Photos from the image-classification dataset "nn_images" in the GitHub repository iceberg-project/Seals. Its 5 classes are: crabeater, emperor, pack ice, pack-ice, weddell.

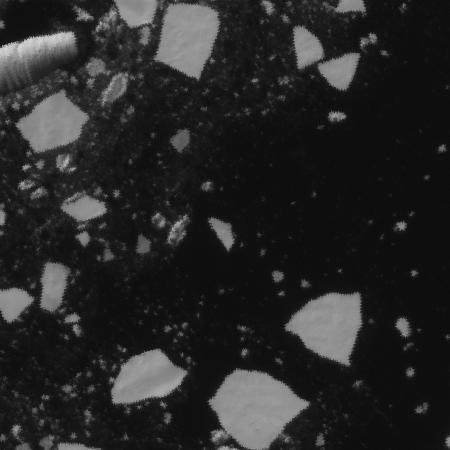
Label: pack-ice

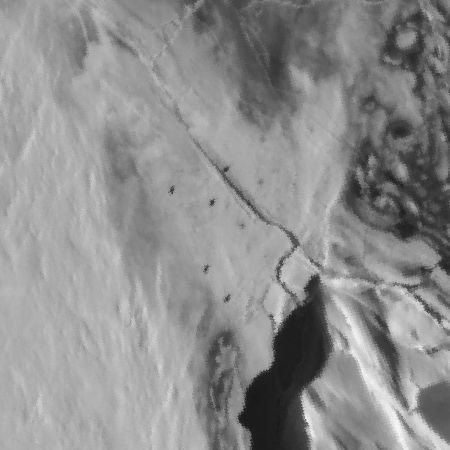
Label: weddell

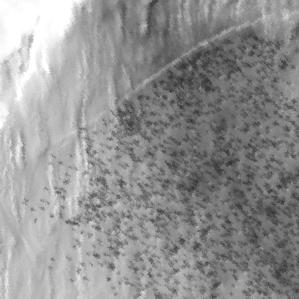
Label: emperor

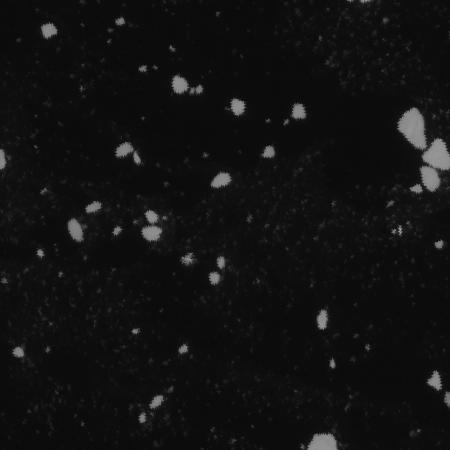
Label: pack ice

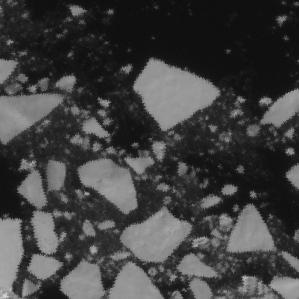
Label: pack ice

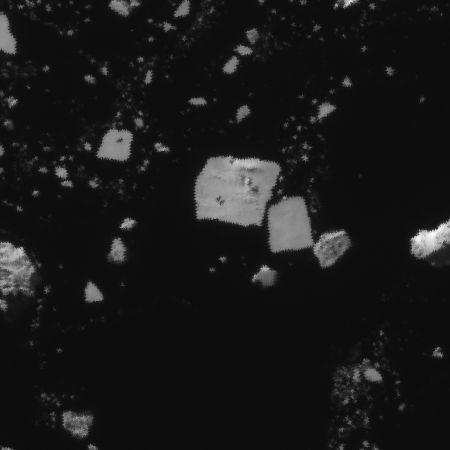
Label: crabeater
